Run: headless pygame with SDL's dummy video driver; simulated clock (each Clock.tick advances the game by its frame time, no real sleeping); random seed 0; keys injected as events and as key.get_pressed() state; no mouse input.
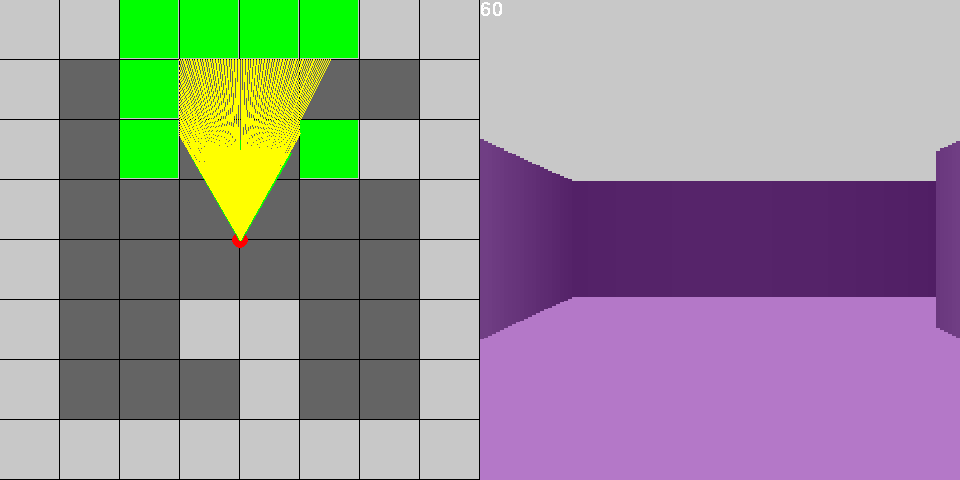
Frame 1 of 4 · flips 1–60 · no input
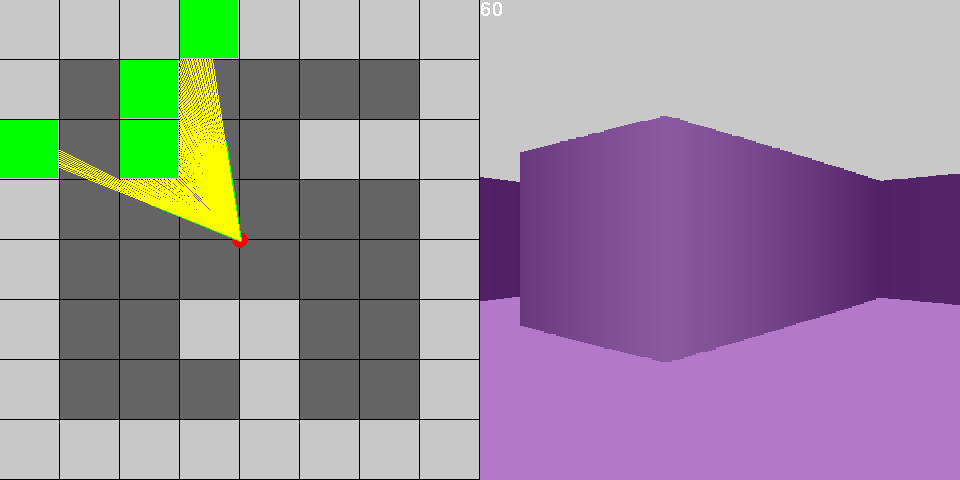
Frame 2 of 4 · flips 61–180 · tapped SPACE, RETURN · held RIGHT (→), D
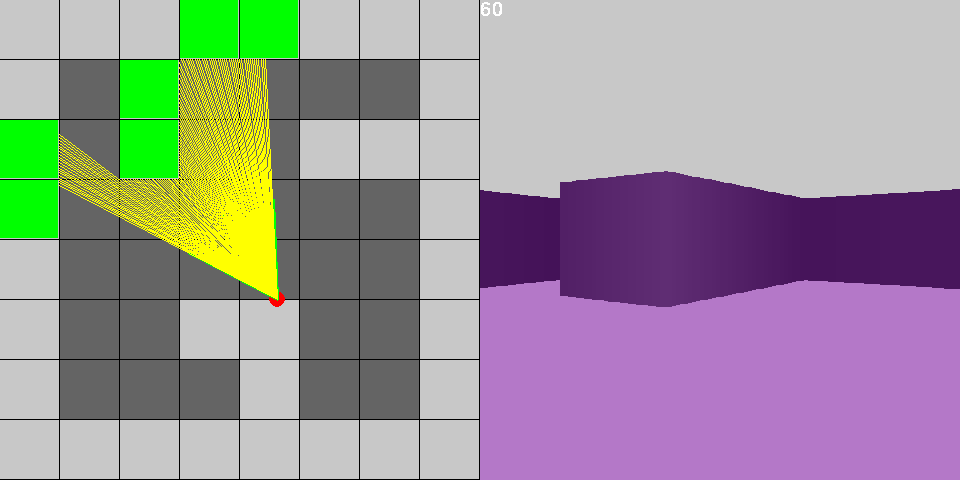
Frame 3 of 4 · flips 181–300 · held DOWN (↓), S
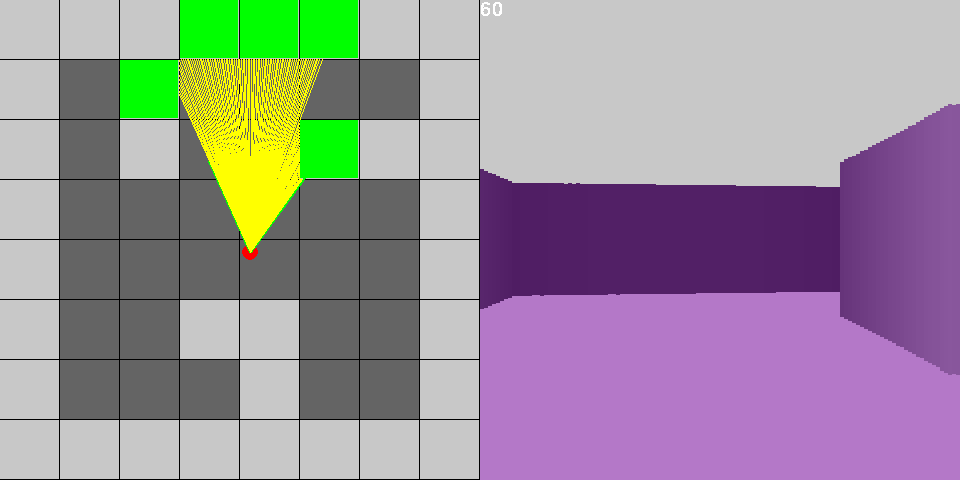
Frame 4 of 4 · flips 301–420 · held LEFT (←), A, UP (↑), W

The pygame program that drew these frames:

import pygame
import sys
import math

pygame.init()

# window setup...
SCREEN_WIDTH = 480*2
SCREEN_HEIGHT = 480
win = pygame.display.set_mode((SCREEN_WIDTH, SCREEN_HEIGHT))
pygame.display.set_caption("Raycaster 3D")

# init clock...
clock = pygame.time.Clock()

# global constants
MAP_SIZE = 8
TILE_SIZE = int((SCREEN_WIDTH/2) / MAP_SIZE)   # 60
MAX_DEPTH = int(MAP_SIZE * TILE_SIZE)          # 480
FOV = math.pi/3                                # 1.04666...
HALF_FOV = FOV/2                               # 0.52333...
CASTED_RAYS = 120
STEP_ANGLE = FOV / CASTED_RAYS                 # 0.00872...
SCALE = (SCREEN_WIDTH/2) / CASTED_RAYS         # 4


MAP = (
    "########"
    "# #    #"
    "# #  ###"
    "#      #"
    "#      #"
    "#  ##  #"
    "#   #  #"
    "########"
)
# map indexes are like this...
# MAP = (
#   0,1,2,3,4,5,6,7
#   8,9,10,11,12,13,14,15
#   ...................
#   ...................
# )


# global variables
player_x = (SCREEN_WIDTH/ 2) /2                # 240
player_y = (SCREEN_WIDTH/ 2) /2                # 240
player_angle = math.pi                         # 3.14

# Function to Draw Map...
def draw_map():
    for row in range(8):          # loop over map rows
        for col in range(8):          # loop over map cols 
            # calculate square index
            square = row * MAP_SIZE + col      # (0,1,2,3,4,5,6,7,8,9,10,11,)

            # draw map in the window (drawing grey and dark grey boxes)
            pygame.draw.rect(win, 
                (200,200,200) if MAP[square] == "#"
                else (100,100,100),
                    #         postion                    dimensions
                (col * TILE_SIZE, row * TILE_SIZE, TILE_SIZE-1, TILE_SIZE-1))


    # draw player on the map
    pygame.draw.circle(win, (255, 0, 0), (int(player_x), int(player_y)), 8)

    # player direction - (center line)
    pygame.draw.line(win, (0, 255, 0), (player_x, player_y),
                                       (player_x - math.sin(player_angle) * 100,
                                        player_y + math.cos(player_angle) * 100), 3) 
    # draw player FOV - (left and right line)
    pygame.draw.line(win, (0, 255, 0), (player_x, player_y),
                                       (player_x - math.sin(player_angle - HALF_FOV) * 100,
                                        player_y + math.cos(player_angle - HALF_FOV) * 100), 3) 
    pygame.draw.line(win, (0, 255, 0), (player_x, player_y),
                                       (player_x - math.sin(player_angle + HALF_FOV) * 100,
                                        player_y + math.cos(player_angle + HALF_FOV) * 100), 3) 



# raycasting algorithim 
def cast_rays():
    # define left most angle of FOV 
    start_angle = player_angle - HALF_FOV   

    # loop over casted rays 
    for ray in range(CASTED_RAYS):
        # cast rays step by step 
        for depth in range(MAX_DEPTH):
            # get ray target coordinates 
            target_x = player_x - math.sin(start_angle) * depth  
            target_y = player_y + math.cos(start_angle) * depth

            # converting target x and y coordinate to map row and Col
            col = int(target_x / TILE_SIZE)
            row = int(target_y / TILE_SIZE)

            # calculate map square index 
            sqaure = row * MAP_SIZE + col
            
            # if rays hits the wall
            if MAP[sqaure] == "#":
                pygame.draw.rect(win, (0, 255, 0), (col * TILE_SIZE, row * TILE_SIZE, TILE_SIZE-2, TILE_SIZE-2))
                
                # draw casted rays 
                pygame.draw.line(win, (255, 255, 0), (player_x, player_y), (target_x, target_y)) 
                
                # wall shading
                color = 155 / (1 + depth * depth * 0.0001) # just to avoid by zero

                # fixing fish eye effect...
                depth *= math.cos(player_angle - start_angle)

                # calulate wall height
                wall_height = 21000/(depth + 0.0001) 
                
                # fix stuck at the wall
                # if wall_height > SCREEN_HEIGHT :
                #     wall_height = SCREEN_HEIGHT 

                # draw 3D projection (rectangle by rectangle.....)
                pygame.draw.rect(win, (color+50, color, color+70), (SCREEN_HEIGHT + ray * SCALE, (SCREEN_HEIGHT/2) - wall_height/2, SCALE, wall_height))
                 
                break
    
        # increment angle by a single step 
        start_angle += STEP_ANGLE


# moving directon 
forward = True

# game loop
while True:
    for event in pygame.event.get():
        if event.type == pygame.QUIT:
            pygame.quit()
            sys.exit(0)

    # converting target x aand y coordinate to map row and Col
    col = int(player_x / TILE_SIZE)
    row = int(player_y / TILE_SIZE)

    # calculate map square index 
    sqaure = row * MAP_SIZE + col

    # player hits the wall (Collision detection)
    if MAP[sqaure] == "#":
        if forward:
            player_x -= -math.sin(player_angle) * 5
            player_y -= math.cos(player_angle) * 5
        else:
            player_x += -math.sin(player_angle) * 5
            player_y += math.cos(player_angle) * 5


    # update 2D backgroud
    pygame.draw.rect(win, (0, 0, 0), (0, 0, SCREEN_HEIGHT, SCREEN_HEIGHT))
    # update 3D backgroud
    pygame.draw.rect(win, (180, 120, 200), (480, SCREEN_HEIGHT/2, SCREEN_HEIGHT, SCREEN_HEIGHT))
    pygame.draw.rect(win, (200, 200, 200), (480, -SCREEN_HEIGHT/2, SCREEN_HEIGHT, SCREEN_HEIGHT))
    
    # draw 2D map 
    draw_map()

    cast_rays()
    
    keys = pygame.key.get_pressed()
    if keys[pygame.K_LEFT]:
        player_angle -= 0.1
    if keys[pygame.K_RIGHT]:
        player_angle += 0.1
    if keys[pygame.K_UP]:
        forward = True
        player_x += -math.sin(player_angle) * 5
        player_y += math.cos(player_angle) * 5
    if keys[pygame.K_DOWN]:
        forward = False
        player_x -= -math.sin(player_angle) * 5
        player_y -= math.cos(player_angle) * 5


    # set FPS
    clock.tick(30)

    # display FPS
    fps = str(int(clock.get_fps()))
    
    # pick up the font
    font = pygame.font.SysFont('Monospace Regular', 30)
    
    # create font surface
    fps_surface = font.render(fps, False, (255, 255, 255))
    
    # print FPS to screen
    win.blit(fps_surface, (480, 0))

    # update display
    pygame.display.flip()
